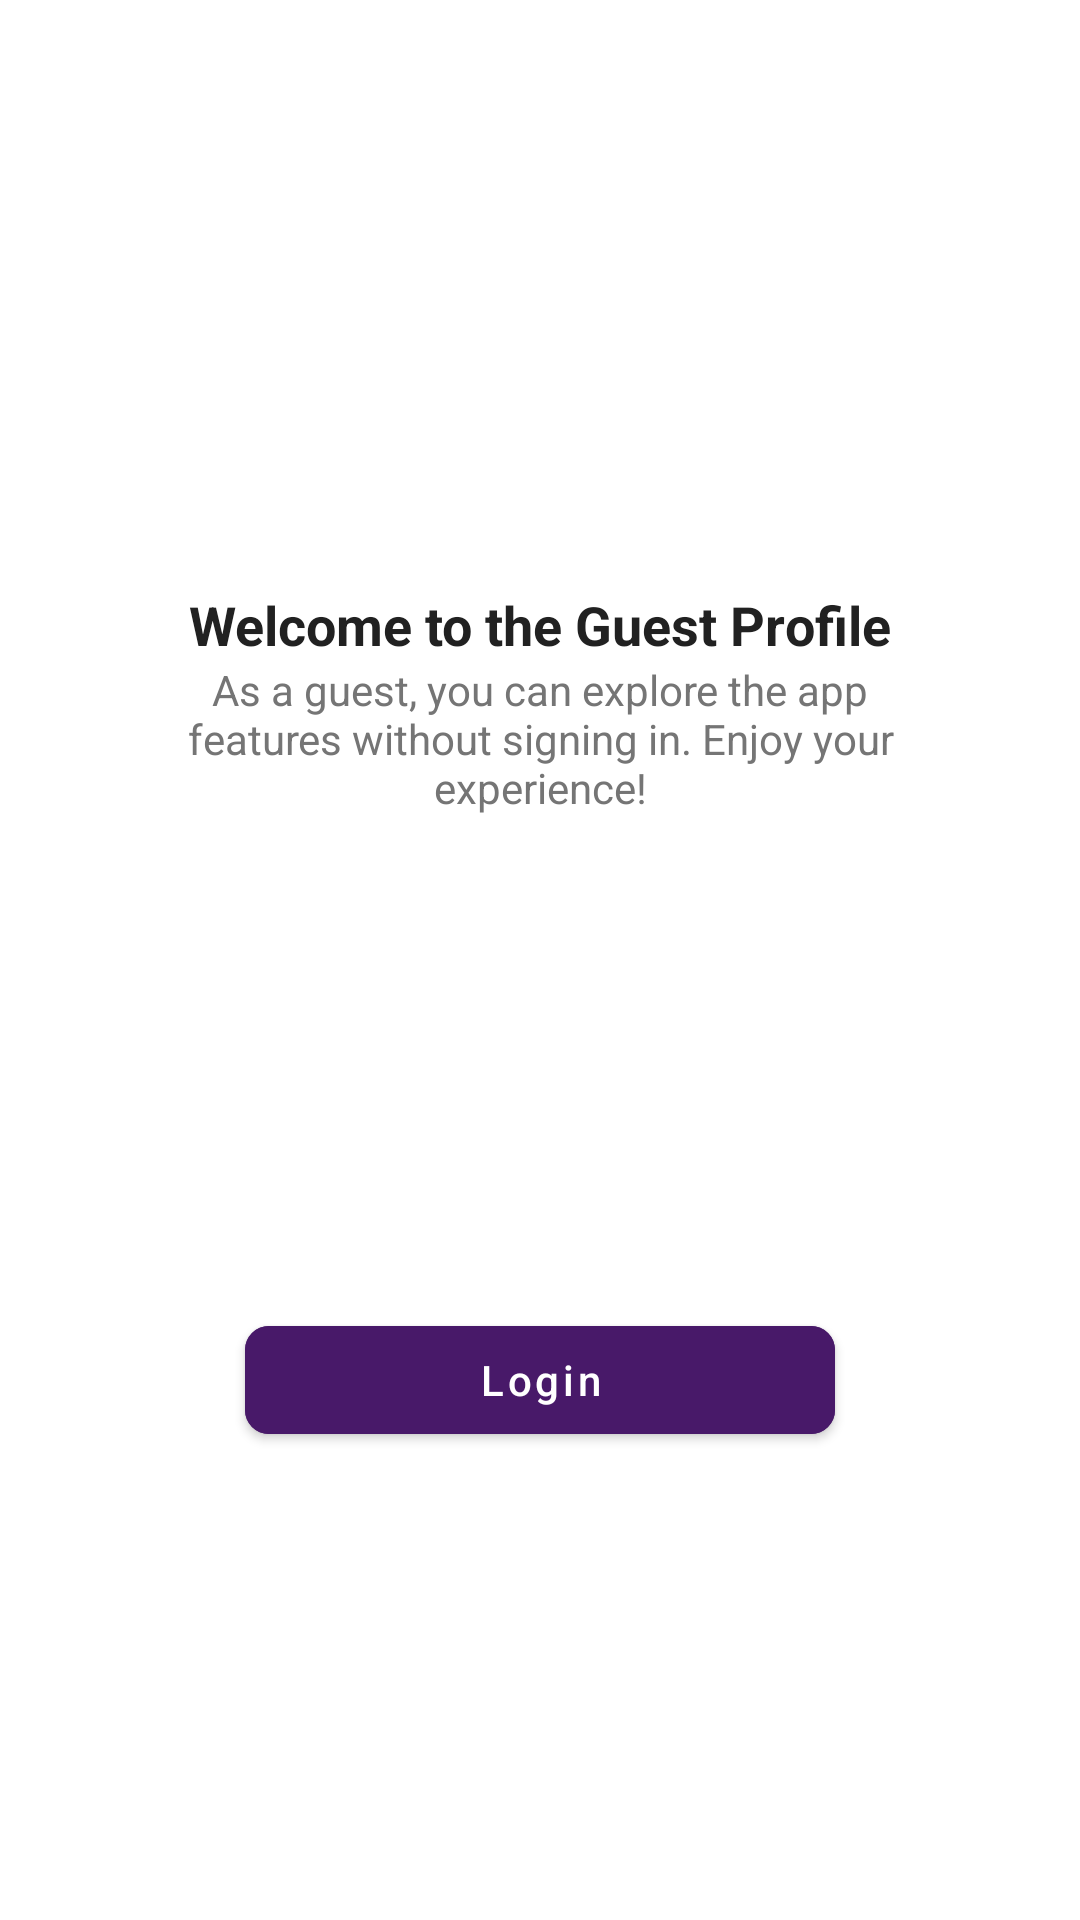

Reconstruct the res/layout file that produces this screen, plus the resources it refers to.
<!-- AndroidManifest.xml: application theme Theme.UTS_A22202302996 -->
<!-- res/layout/fragment_guest.xml -->
<?xml version="1.0" encoding="utf-8"?>
<androidx.constraintlayout.widget.ConstraintLayout xmlns:android="http://schemas.android.com/apk/res/android"
    xmlns:app="http://schemas.android.com/apk/res-auto"
    xmlns:tools="http://schemas.android.com/tools"
    android:layout_width="match_parent"
    android:layout_height="match_parent"
    android:padding="16dp">


    
    <ImageView
        android:id="@+id/guestProfileIcon"
        android:layout_width="100dp"
        android:layout_height="100dp"
        android:layout_marginTop="80dp"
        android:layout_marginBottom="16dp"
        android:src="@drawable/ic_user"
        android:contentDescription="guest"
        app:layout_constraintTop_toTopOf="parent"
        app:layout_constraintStart_toStartOf="parent"
        app:layout_constraintEnd_toEndOf="parent" />

    
    <TextView
        android:id="@+id/guestWelcomeText"
        android:layout_width="wrap_content"
        android:layout_height="wrap_content"
        android:text="Welcome to the Guest Profile"
        android:textSize="18sp"
        android:textStyle="bold"
        android:textColor="@color/text_primary"
        app:layout_constraintTop_toBottomOf="@id/guestProfileIcon"
        app:layout_constraintStart_toStartOf="parent"
        app:layout_constraintEnd_toEndOf="parent" />

    
    <TextView
        android:id="@+id/guestDescriptionText"
        android:layout_width="0dp"
        android:layout_height="wrap_content"
        android:text="As a guest, you can explore the app features without signing in. Enjoy your experience!"
        android:textSize="14sp"
        android:textColor="@color/text_secondary"
        android:gravity="center"
        app:layout_constraintTop_toBottomOf="@id/guestWelcomeText"
        app:layout_constraintStart_toStartOf="parent"
        app:layout_constraintEnd_toEndOf="parent"
        app:layout_constraintWidth_percent="0.8" />

    
    <com.google.android.material.button.MaterialButton
        android:id="@+id/guestLoginButton"
        android:layout_width="0dp"
        android:layout_height="wrap_content"
        android:text="Login"
        android:textAllCaps="false"
        android:backgroundTint="@color/primary"
        android:textColor="@android:color/white"
        app:cornerRadius="8dp"
        app:layout_constraintTop_toBottomOf="@id/guestDescriptionText"
        app:layout_constraintStart_toStartOf="parent"
        app:layout_constraintEnd_toEndOf="parent"
        app:layout_constraintWidth_percent="0.6"
        app:layout_constraintBottom_toBottomOf="parent"
        android:layout_marginTop="24dp" />

</androidx.constraintlayout.widget.ConstraintLayout>
<!-- resources referenced by this layout -->
<resources>
  <color name="primary">#481969</color>
  <color name="text_primary">#212121</color>
  <color name="text_secondary">#757575</color>
  <style name="Theme.UTS_A22202302996" parent="Base.Theme.UTS_A22202302996" />
  <style name="Base.Theme.UTS_A22202302996" parent="Theme.MaterialComponents.DayNight.NoActionBar">
          
          <item name="colorPrimary">@color/primary</item>
          <item name="colorPrimaryVariant">@color/primary_variant</item>
          <item name="colorOnPrimary">@color/on_primary</item>
  
          
          <item name="colorSecondary">@color/secondary</item>
          <item name="colorSecondaryVariant">@color/secondary_variant</item>
          <item name="colorOnSecondary">@color/on_secondary</item>
  
          
          <item name="android:colorBackground">@color/background</item>
          <item name="colorSurface">@color/surface</item>
          <item name="colorOnSurface">@color/on_surface</item>
  
          
          <item name="colorError">@color/error</item>
          <item name="colorOnError">@color/on_error</item>
  
          
          <item name="android:textColorPrimary">@color/text_primary</item>
          <item name="android:textColorSecondary">@color/text_secondary</item>
          <item name="android:textColorHint">@color/text_hint</item>
          <item name="actionMenuTextColor">@color/on_primary</item>
  
          
          <item name="android:statusBarColor">@color/primary_variant</item>
  
          
          <item name="android:navigationBarColor">@color/white</item>
  
          
          <item name="colorControlHighlight">@color/primary_light</item>
  
      </style>
  <color name="primary_variant">#3A1453</color>
  <color name="on_primary">#FFC50A</color>
  <color name="secondary">#FFC50A</color>
  <color name="secondary_variant">#CC9E00</color>
  <color name="on_secondary">#000000</color>
  <color name="background">#FFFFFF</color>
  <color name="surface">#F5F5F5</color>
  <color name="on_surface">#212121</color>
  <color name="error">#B00020</color>
  <color name="on_error">#FFFFFF</color>
  <color name="text_hint">#9E9E9E</color>
  <color name="white">#FFFFFF</color>
  <color name="primary_light">#6E3DA0</color>
</resources>
